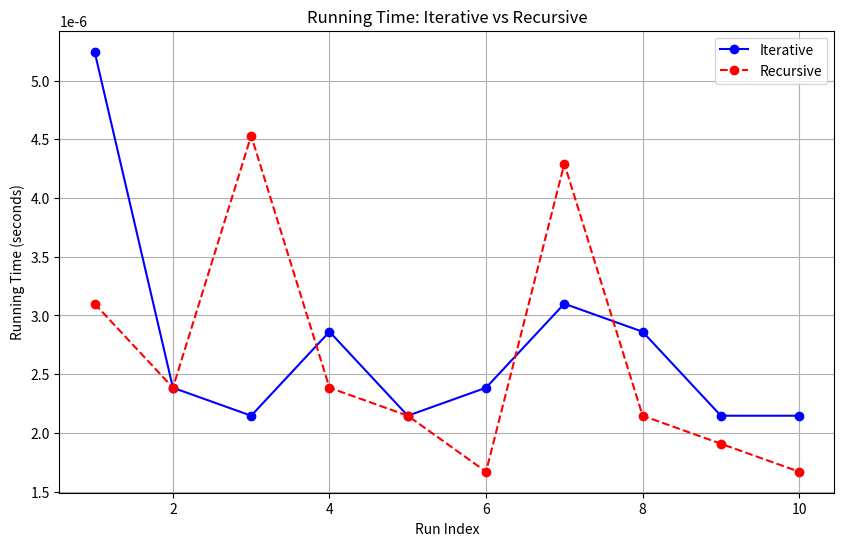

Here is the Python script that generated this plot:
import time
import matplotlib.pyplot as plt
from bisect import bisect_left, bisect_right

class Guitar:
    def __init__(self, brand, type_, price, series):
        self.brand = brand
        self.type = type_
        self.price = price
        self.series = series

    def __str__(self):
        return f"{self.brand} {self.type} ({self.series}) - Rp{self.price:,}"

# Fungsi untuk membangun hash map gitar berdasarkan merek
def build_brand_hash(guitars):
    brand_hash = {}
    for guitar in guitars:
        brand = guitar.brand.lower()
        if brand not in brand_hash:
            brand_hash[brand] = []
        brand_hash[brand].append(guitar)
    return brand_hash

# Fungsi iteratif untuk mencari gitar berdasarkan rentang harga
def search_by_price_binary_iterative(guitars, min_price, max_price):
    guitars = sorted(guitars, key=lambda x: x.price)  # Mengurutkan gitar berdasarkan harga
    prices = [guitar.price for guitar in guitars]
    start = bisect_left(prices, min_price)
    end = bisect_right(prices, max_price)
    return guitars[start:end]

# Fungsi rekursif untuk mencari gitar berdasarkan rentang harga
def search_by_price_binary_recursive(guitars, prices, min_price, max_price, start, end):
    if start >= end:
        return []

    mid = (start + end) // 2

    if prices[mid] < min_price:
        return search_by_price_binary_recursive(guitars, prices, min_price, max_price, mid + 1, end)
    elif prices[mid] > max_price:
        return search_by_price_binary_recursive(guitars, prices, min_price, max_price, start, mid)
    else:
        # Collect results in range
        results = []
        left = mid
        while left >= start and min_price <= prices[left] <= max_price:
            results.append(guitars[left])
            left -= 1

        right = mid + 1
        while right < end and min_price <= prices[right] <= max_price:
            results.append(guitars[right])
            right += 1

        return results

# Fungsi utama untuk memberikan rekomendasi
def recommend_guitars(guitars, brand_hash, min_price, max_price, guitar_type, brand, use_recursive=False):
    # Filter gitar berdasarkan harga menggunakan binary search
    guitars = sorted(guitars, key=lambda x: x.price)  # Mengurutkan gitar berdasarkan harga
    prices = [guitar.price for guitar in guitars]

    if use_recursive:
        filtered_guitars = search_by_price_binary_recursive(guitars, prices, min_price, max_price, 0, len(prices))
    else:
        filtered_guitars = search_by_price_binary_iterative(guitars, min_price, max_price)

    # Filter lebih lanjut berdasarkan tipe
    if guitar_type:
        filtered_guitars = [guitar for guitar in filtered_guitars if guitar.type.lower() == guitar_type.lower()]

    # Filter lebih lanjut berdasarkan merek menggunakan hash map
    if brand:
        brand = brand.lower()
        if brand in brand_hash:
            filtered_guitars = [guitar for guitar in filtered_guitars if guitar in brand_hash[brand]]
        else:
            filtered_guitars = []

    return filtered_guitars

# Fungsi untuk mengukur waktu eksekusi dan membandingkan performa
def measure_runtime(guitars, brand_hash, min_price, max_price, guitar_type, brand):
    runtimes_iterative = []
    runtimes_recursive = []

    # Iterasi untuk mengukur beberapa kali
    for _ in range(10):
        # Iterative runtime
        start_time = time.time()
        recommend_guitars(guitars, brand_hash, min_price, max_price, guitar_type, brand, use_recursive=False)
        end_time = time.time()
        runtimes_iterative.append(end_time - start_time)

        # Recursive runtime
        start_time = time.time()
        recommend_guitars(guitars, brand_hash, min_price, max_price, guitar_type, brand, use_recursive=True)
        end_time = time.time()
        runtimes_recursive.append(end_time - start_time)

    # Print runtime information
    print(f"Iterative time (avg): {sum(runtimes_iterative)/len(runtimes_iterative):.6f} seconds")
    print(f"Recursive time (avg): {sum(runtimes_recursive)/len(runtimes_recursive):.6f} seconds")

    return runtimes_iterative, runtimes_recursive

# Fungsi untuk membuat diagram garis
def plot_runtimes(runtimes_iterative, runtimes_recursive):
    plt.figure(figsize=(10, 6))
    plt.plot(range(1, len(runtimes_iterative) + 1), runtimes_iterative, marker='o', linestyle='-', color='b', label='Iterative')
    plt.plot(range(1, len(runtimes_recursive) + 1), runtimes_recursive, marker='o', linestyle='--', color='r', label='Recursive')
    plt.title('Running Time: Iterative vs Recursive')
    plt.xlabel('Run Index')
    plt.ylabel('Running Time (seconds)')
    plt.legend()
    plt.grid(True)
    plt.show()

def main():
    # Data contoh
    guitars = [
        Guitar("Yamaha", "Acoustic", 1500000, "F310"),
        Guitar("Fender", "Electric", 8000000, "Stratocaster"),
        Guitar("Gibson", "Electric", 16000000, "Les Paul Standart"),
        Guitar("Squier", "Electric", 5000000, "Telecaster"),
        Guitar("Yamaha", "Electric", 2500000, "Pacifica PAC112J"),
        Guitar("Ibanez", "Acoustic", 3500000, "Gio GRG120QASP"),
    ]

    # Membuat hash map untuk pencarian berdasarkan merek
    brand_hash = build_brand_hash(guitars)

    # Input parameter rekomendasi
    min_price = 2000000
    max_price = 10000000
    guitar_type = "Electric"
    brand = ""

    # Menampilkan rekomendasi gitar untuk pendekatan iteratif
    print("Recommended Guitars (Iterative):")
    recommended_iterative = recommend_guitars(guitars, brand_hash, min_price, max_price, guitar_type, brand, use_recursive=False)
    for guitar in recommended_iterative:
        print(guitar)

    # Menampilkan rekomendasi gitar untuk pendekatan rekursif
    print("\nRecommended Guitars (Recursive):")
    recommended_recursive = recommend_guitars(guitars, brand_hash, min_price, max_price, guitar_type, brand, use_recursive=True)
    for guitar in recommended_recursive:
        print(guitar)

    # Mengukur waktu eksekusi
    runtimes_iterative, runtimes_recursive = measure_runtime(guitars, brand_hash, min_price, max_price, guitar_type, brand)

    # Menampilkan diagram garis
    plot_runtimes(runtimes_iterative, runtimes_recursive)

if __name__ == "__main__":
    main()
